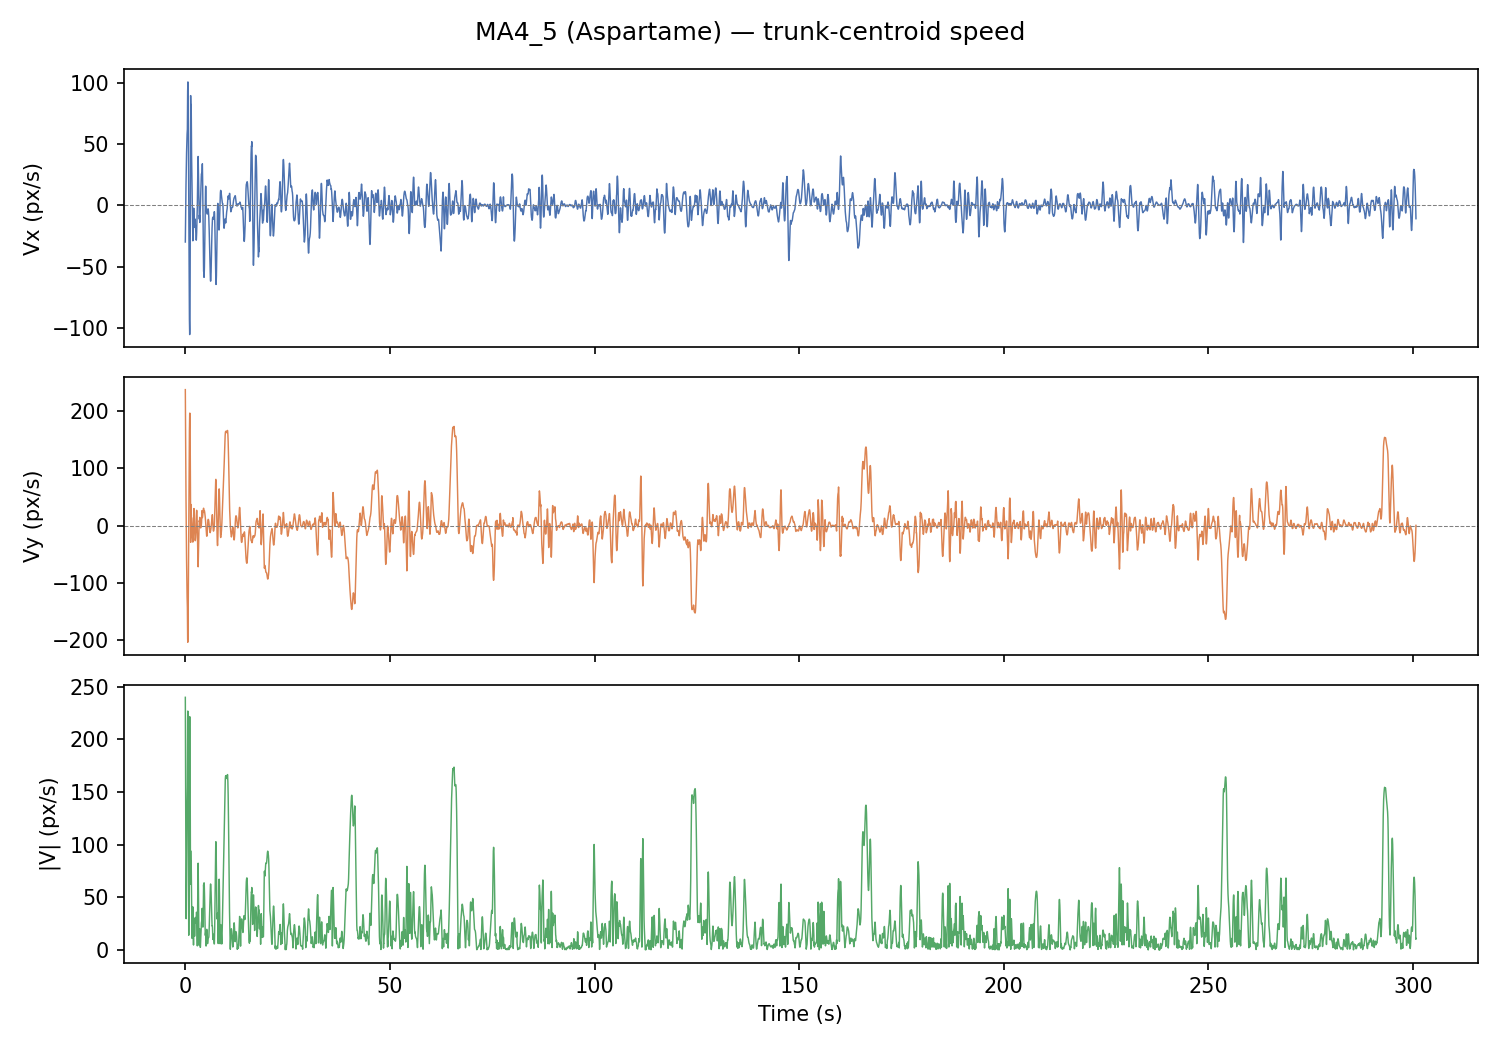

The table this chart was drawn from, first rows:
frame, t_s, x_px, y_px, vx_px_s, vy_px_s, speed_px_s
0, 0.0, 641, 381.8, -30, 238, 239.9
1, 0.033, 636, 381.9, -19.35, 194.9, 195.9
2, 0.067, 645.7, 379, -9.352, 154.3, 154.6
3, 0.1, 645.2, 377.1, 0.003, 116.3, 116.3
4, 0.133, 662.7, 381.2, 8.714, 80.75, 81.22
5, 0.167, 643.5, 376.9, 16.78, 47.76, 50.62
6, 0.2, 662.8, 380.8, 24.2, 17.3, 29.75
7, 0.233, 662.8, 380.6, 30.98, -10.64, 32.76
8, 0.267, 662.5, 380.3, 37.11, -36.04, 51.73
9, 0.3, 662.2, 380.1, 42.6, -58.91, 72.7
10, 0.333, 644, 376.9, 47.45, -79.25, 92.36
11, 0.367, 643.9, 376.8, 51.65, -97.05, 109.9
12, 0.4, 647.8, 374, 55.2, -112.3, 125.2
13, 0.433, 664.7, 361.2, 58.11, -125.1, 137.9
14, 0.467, 660.6, 377.6, 60.38, -135.3, 148.2
15, 0.5, 659.4, 376.8, 62, -143, 155.8
16, 0.533, 658.1, 375.8, 78.9, -177.8, 194.5
17, 0.567, 657.3, 374.9, 93.12, -198.3, 219
18, 0.6, 657, 374.2, 98.64, -204.3, 226.9
19, 0.633, 656.7, 373.5, 100.6, -197.5, 221.7
20, 0.667, 656.1, 373, 89.74, -182.6, 203.4
21, 0.7, 663.7, 350.6, 84.56, -157.2, 178.5
22, 0.733, 665.9, 355, 67.83, -126.7, 143.7
23, 0.767, 654, 371.9, 46.96, -91.38, 102.7
24, 0.8, 760.3, 183.8, 22.51, -52.9, 57.49
25, 0.833, 755.4, 184.7, -4.863, -13.18, 14.05
26, 0.867, 653.1, 371.8, -23.76, 27.51, 36.35
27, 0.9, 653.3, 372, -39.34, 66.24, 77.04
28, 0.933, 699.4, 289.5, -55.33, 100.5, 114.7
29, 0.967, 699, 294.4, -77.58, 138.6, 158.8
30, 1.0, 654, 373.4, -93.06, 164.9, 189.3
31, 1.033, 654.5, 373.8, -102.5, 183.9, 210.5
32, 1.067, 655, 374.1, -105.5, 194.8, 221.6
33, 1.1, 655.5, 374.3, -101.3, 196.9, 221.5
34, 1.133, 655.8, 374.6, -89.66, 188.9, 209.1
35, 1.167, 656, 374.9, -70.6, 168.9, 183.1
36, 1.2, 655.9, 375.1, -34.24, 136.2, 140.5
37, 1.233, 655.8, 375.1, 2.007, 99.45, 99.47
38, 1.267, 655.9, 374.6, 40.31, 47.52, 62.31
39, 1.3, 656.2, 373.8, 89.5, -29.36, 94.19
40, 1.333, 656.8, 372.9, 82.18, -12.03, 83.06
41, 1.367, 657.6, 372.2, 56.31, 36.95, 67.35
42, 1.4, 658.7, 371.8, 68.53, 11.84, 69.54
43, 1.433, 667.5, 378.1, 82.18, -20.72, 84.75
44, 1.467, 676.1, 379.5, 70.06, -10.12, 70.79
45, 1.5, 677.4, 381.4, 47.57, 14.07, 49.61
46, 1.533, 679.1, 384.1, 40.24, 9.477, 41.34
47, 1.567, 681.6, 386.3, 32.13, 4.64, 32.47
48, 1.6, 683.3, 386.5, 23.3, -0.206, 23.3
49, 1.633, 685.4, 385.4, 13.86, -5.148, 14.78
50, 1.667, 688.7, 383.8, 4.145, -10.2, 11.01
51, 1.7, 667.2, 378.1, -5.49, -15.17, 16.13
52, 1.733, 668.4, 377.7, -14.31, -20.69, 25.15
53, 1.767, 669.9, 376.4, -21.57, -25.54, 33.43
54, 1.8, 671.1, 375.7, -26.63, -28.41, 38.94
55, 1.833, 671.7, 373.9, -29, -28.97, 40.99
56, 1.867, 672, 373.6, -28, -26.68, 38.68
57, 1.9, 672.1, 373.1, -23.26, -21.23, 31.49
58, 1.933, 672.4, 374.2, -14.7, -12.48, 19.28
59, 1.967, 672.2, 374.3, -7.131, -4.475, 8.419
... 8,963 more rows
